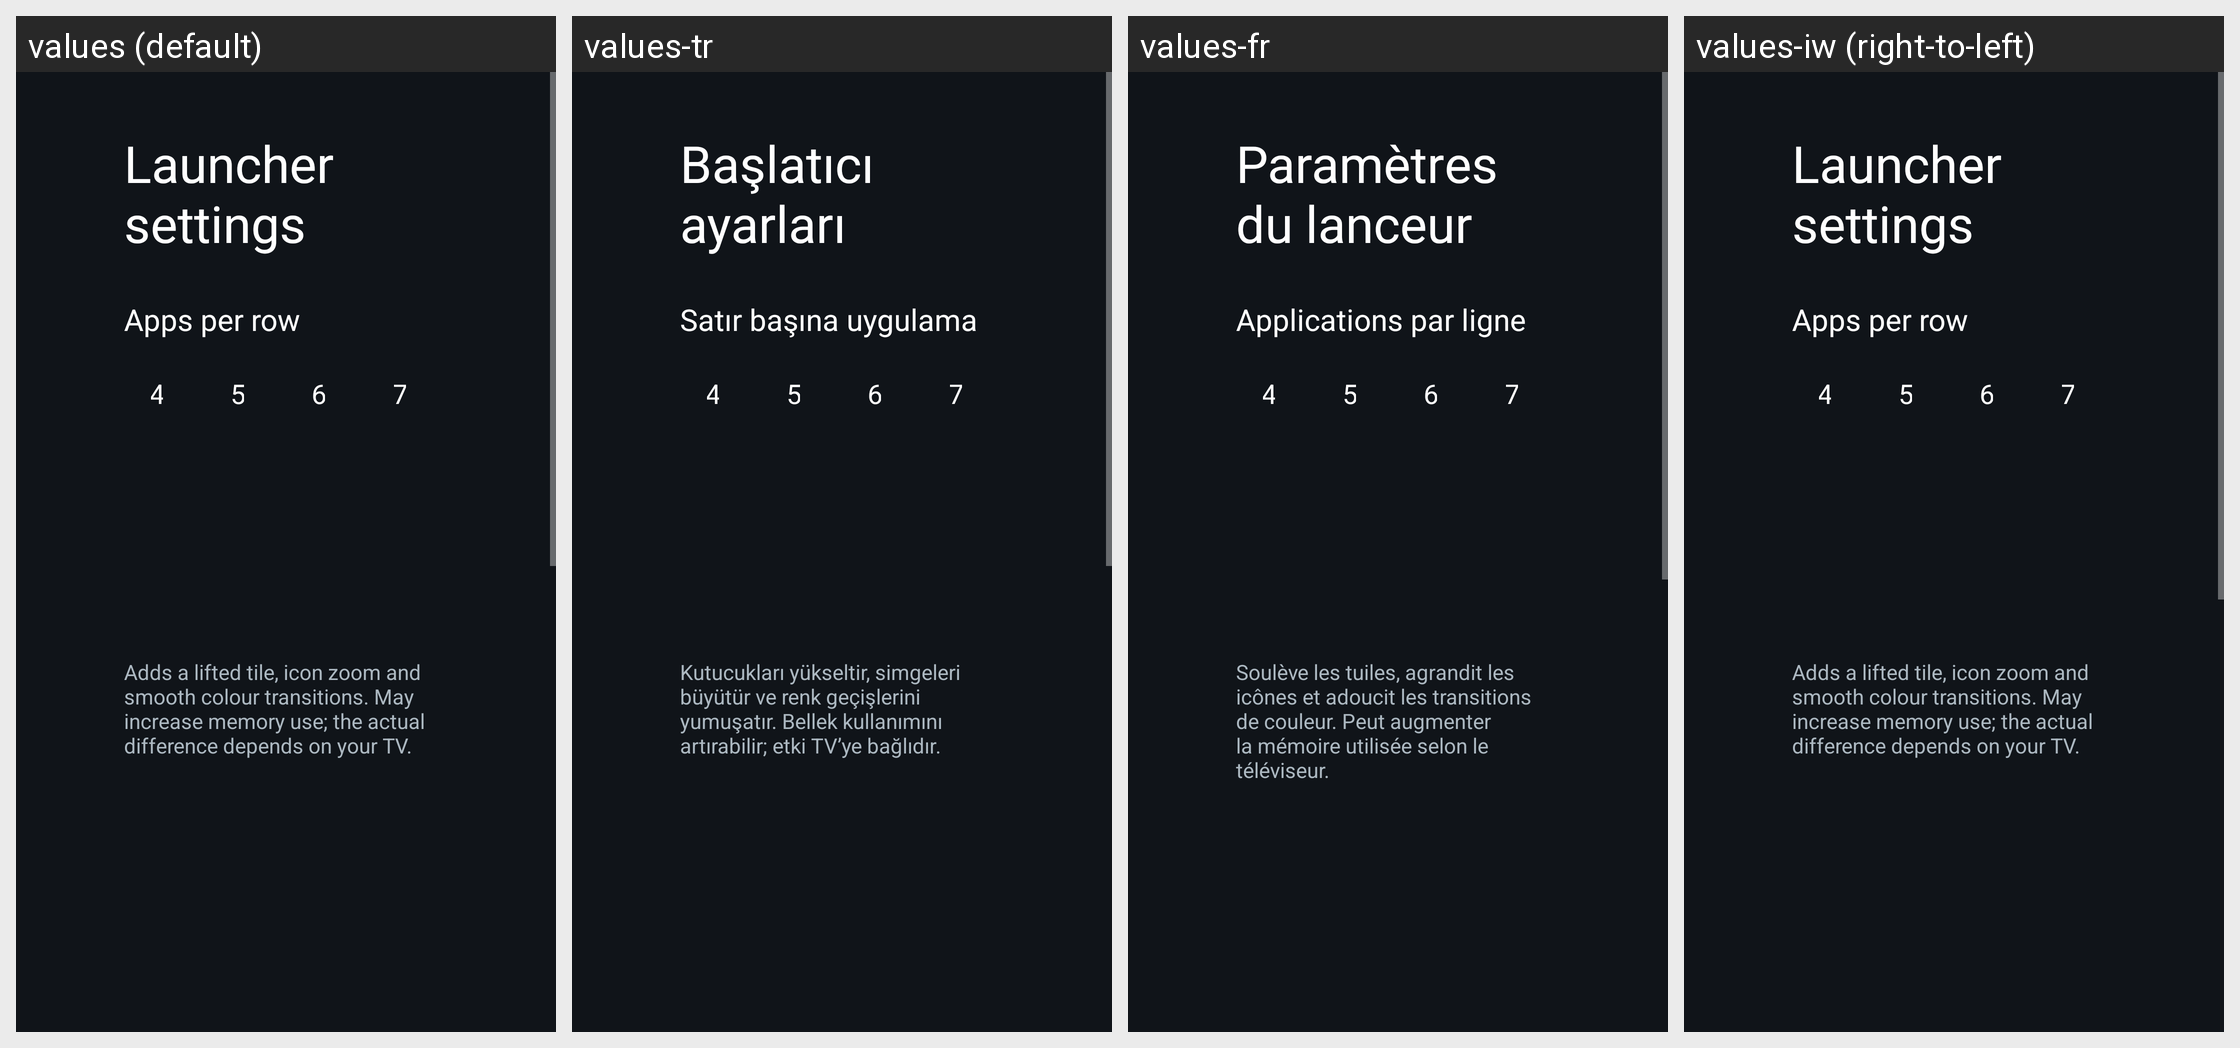

Locale-by-locale string values for the Android screen shown in this grid:
Android screen res/layout/activity_launcher_settings.xml rendered under 4 locales, left to right: values (default), values-tr, values-fr, values-iw (right-to-left). Device: Nexus 5 (rendered at 1080×1920; each locale shown at half size, 540×960, under a caption strip naming it); theme Theme.TvHome.
Other locales in the repository, not shown: values-ar, values-ca, values-de, values-es, values-pl, values-pt, values-ru, values-th, values-zh-rCN.
Strings drawn on this screen, with the default value and each locale's value (text and hints the layout hard-codes, and strings that could not be matched under every locale, appear in the picture but are not listed):

launcher_settings
  values: Launcher settings
  values-tr: Başlatıcı ayarları
  values-fr: Paramètres du lanceur
  values-iw: Launcher settings  [not translated; the default value is used]

columns_label
  values: Apps per row
  values-tr: Satır başına uygulama
  values-fr: Applications par ligne
  values-iw: Apps per row  [not translated; the default value is used]

advanced_effects_warning
  values: Adds a lifted tile, icon zoom and smooth colour transitions. May increase memory use; the actual difference depends on your TV.
  values-tr: Kutucukları yükseltir, simgeleri büyütür ve renk geçişlerini yumuşatır. Bellek kullanımını artırabilir; etki TV’ye bağlıdır.
  values-fr: Soulève les tuiles, agrandit les icônes et adoucit les transitions de couleur. Peut augmenter la mémoire utilisée selon le téléviseur.
  values-iw: Adds a lifted tile, icon zoom and smooth colour transitions. May increase memory use; the actual difference depends on your TV.  [not translated; the default value is used]
